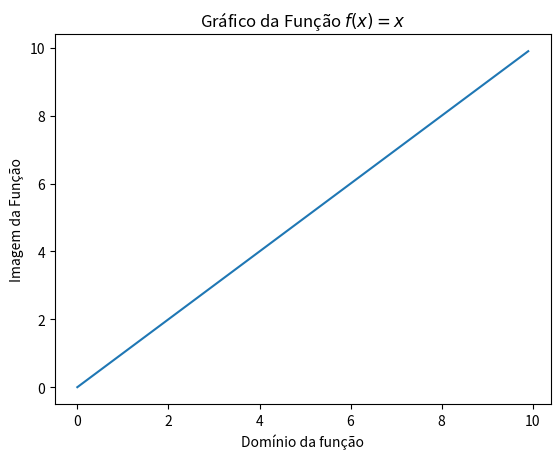

Source code (Python):
"""
[redacted]
    Comentários: Exemplo da plotagem da função f(x) = x utilizando
    a biblioteca Matplotlib. Neste caso são adicionadas informações nos
    eixos x e y do gráfico.
"""

import matplotlib.pyplot as plt
import numpy as np

#   Cria um objeto figura e o coloca em fig
fig = plt.figure()
#   Da figura criada, é alocada uma matriz 1x1 de gráficos
#   ax corresponde a matriz 1
ax = fig.add_subplot(111);
#   Gera o dominio da função y = x
x  = np.arange(0,10,0.1) # domínio da função [0,10] com amostras de tamanho 0.1
#   Gera a imagem da função y = x
y = [ a for a in x ]
#   Plota a imagem
l = plt.plot(x,y)
#   Coloca um título correspondente na figura
t = ax.set_title("Gráfico da Função " r"$f(x) = x$")
#   Insere título no eixo x
t_x = ax.set_xlabel("Domínio da função")
#   Insere título no eixo y
t_y = ax.set_ylabel("Imagem da Função")
#   Mostra o resultado na tela
plt.show()
